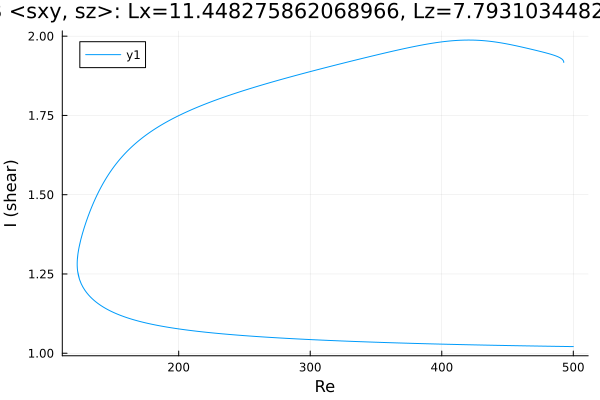

Source data for this figure (header and first rows):
Re, shear
500.0, 1.021
499.4, 1.021
498, 1.021
496.6, 1.021
495.1, 1.021
493.7, 1.021
492.3, 1.021
490.9, 1.022
489.5, 1.022
488.1, 1.022
486.7, 1.022
485.2, 1.022
483.8, 1.022
482.4, 1.022
481, 1.022
479.6, 1.022
478.2, 1.022
476.8, 1.022
475.3, 1.023
473.9, 1.023
472.5, 1.023
471.1, 1.023
469.7, 1.023
468.3, 1.023
466.9, 1.023
465.4, 1.023
464, 1.023
462.6, 1.023
461.2, 1.023
460.9, 1.024
459.4, 1.024
458, 1.024
456.6, 1.024
455.2, 1.024
453.8, 1.024
452.4, 1.024
451, 1.024
449.5, 1.024
448.1, 1.024
446.7, 1.025
445.3, 1.025
443.9, 1.025
442.5, 1.025
441.1, 1.025
439.6, 1.025
438.2, 1.025
436.8, 1.025
435.4, 1.025
434, 1.026
432.6, 1.026
431.2, 1.026
429.7, 1.026
428.3, 1.026
426.9, 1.026
425.5, 1.026
424.1, 1.026
422.7, 1.027
421.3, 1.027
419.8, 1.027
418.4, 1.027
... 1,155 more rows
